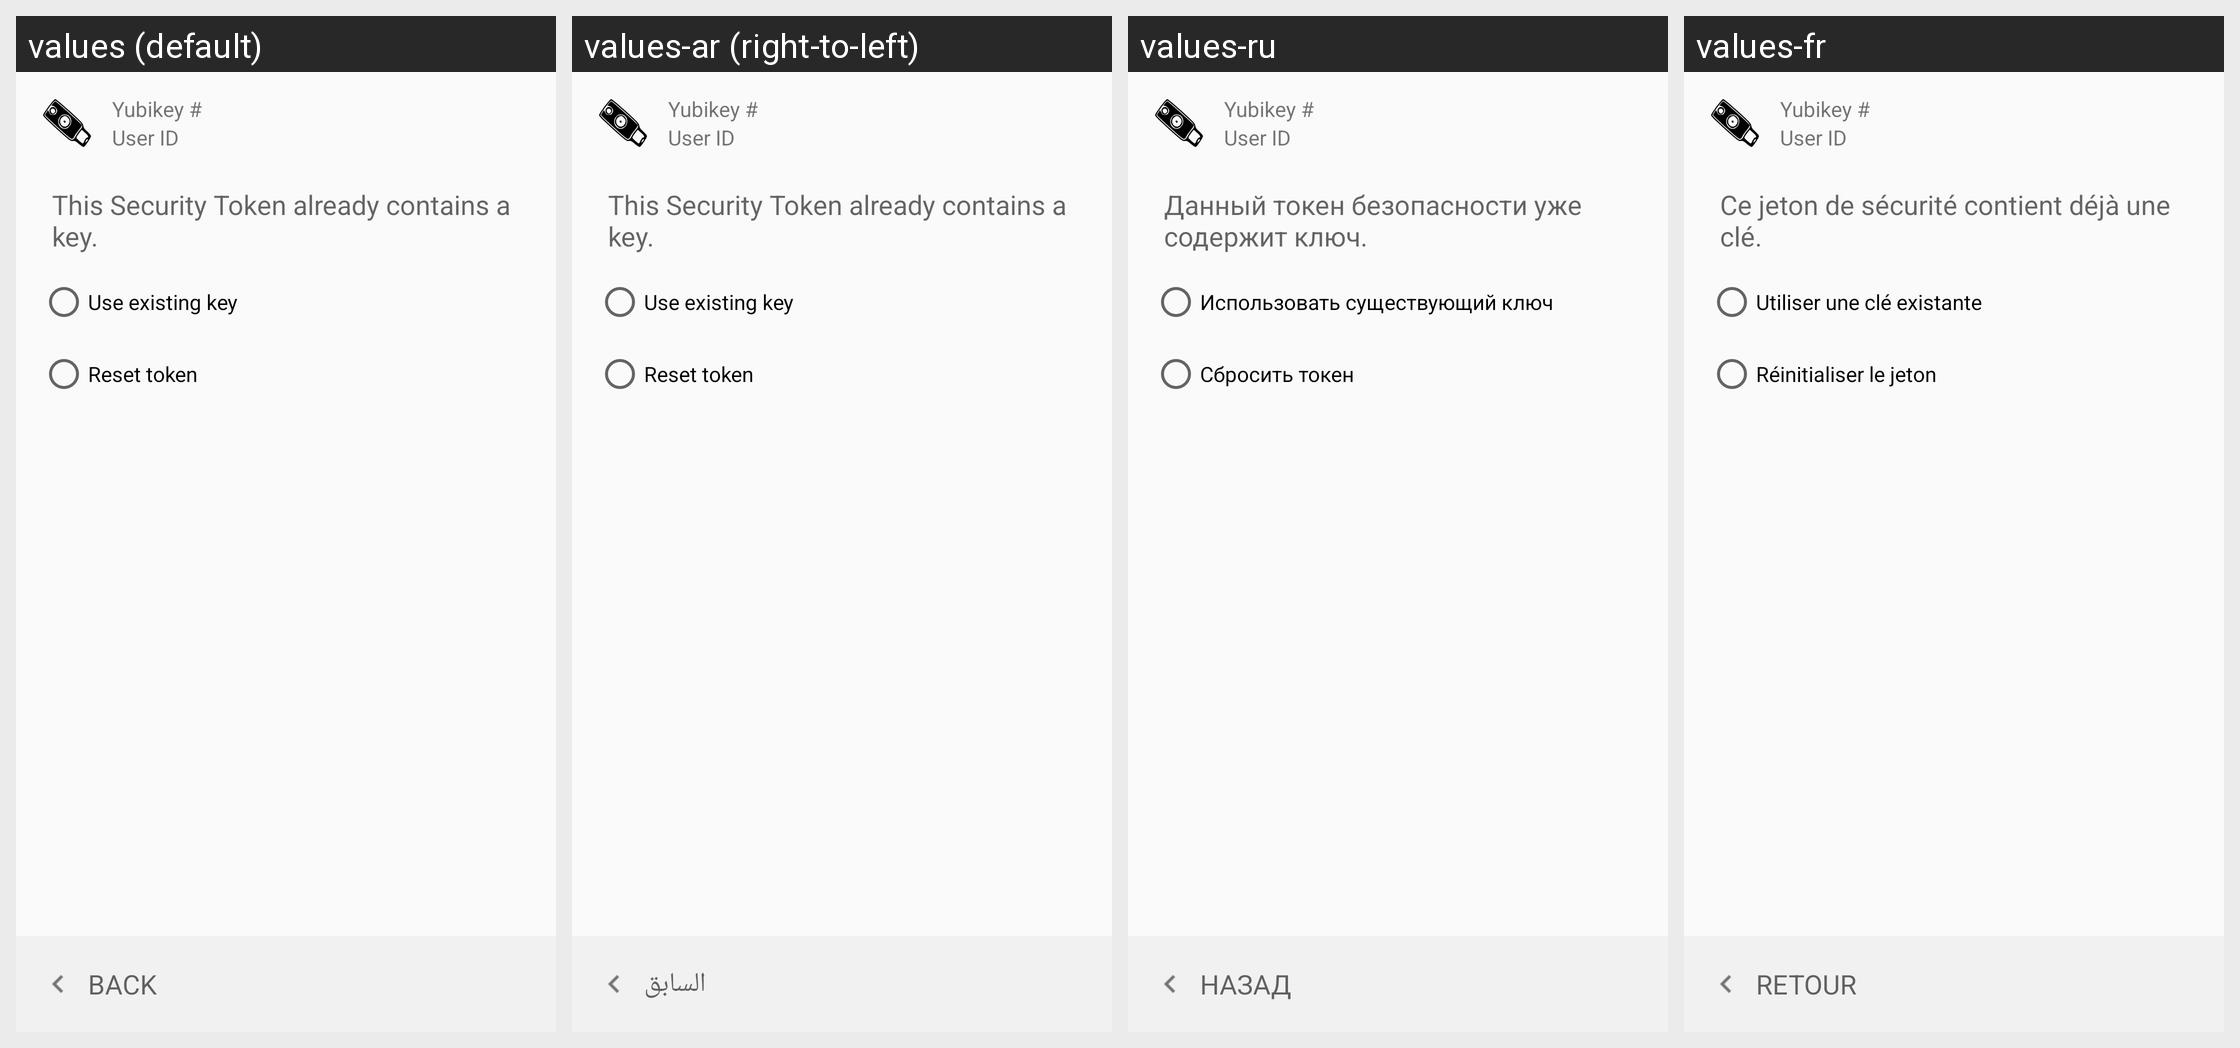

The Android screen above is rendered under several locales of the same app. Produce the string resources it draws, with the default and per-locale values.
Android screen res/layout/create_security_token_import_reset_fragment.xml rendered under 4 locales, left to right: values (default), values-ar (right-to-left), values-ru, values-fr. Device: Nexus 5 (rendered at 1080×1920; each locale shown at half size, 540×960, under a caption strip naming it); theme Theme.Keychain.Light.
Other locales in the repository, not shown: values-bg, values-bn, values-br, values-ca, values-cs, values-da, values-de, values-el, values-eo, values-es, values-es-rMX, values-et, values-eu, values-fa, values-fi, values-gl, values-hi, values-hu, values-id, values-in, values-it, values-iw, values-ja, values-jv, values-kn, values-ko, values-la, values-nb, values-nl, values-nl-rBE, values-no, values-pa, values-pl, values-pt, values-pt-rBR, values-ro, values-sk, values-sl, values-sr, values-sv, values-te, values-th, values-tr, values-uk, values-ur, values-vi, values-zh, values-zh-rCN, values-zh-rTW.
Strings drawn on this screen, with the default value and each locale's value (text and hints the layout hard-codes, and strings that could not be matched under every locale, appear in the picture but are not listed):

security_token_reset_or_import
  values: This Security Token already contains a key.
  values-ar: This Security Token already contains a key.  [not translated; the default value is used]
  values-ru: Данный токен безопасности уже содержит ключ.
  values-fr: Ce jeton de sécurité contient déjà une clé.

security_token_radio_use_existing
  values: Use existing key
  values-ar: Use existing key  [not translated; the default value is used]
  values-ru: Использовать существующий ключ
  values-fr: Utiliser une clé existante

security_token_radio_reset
  values: Reset token
  values-ar: Reset token  [not translated; the default value is used]
  values-ru: Сбросить токен
  values-fr: Réinitialiser le jeton

btn_back
  values: Back
  values-ar: السابق
  values-ru: Назад
  values-fr: Retour
